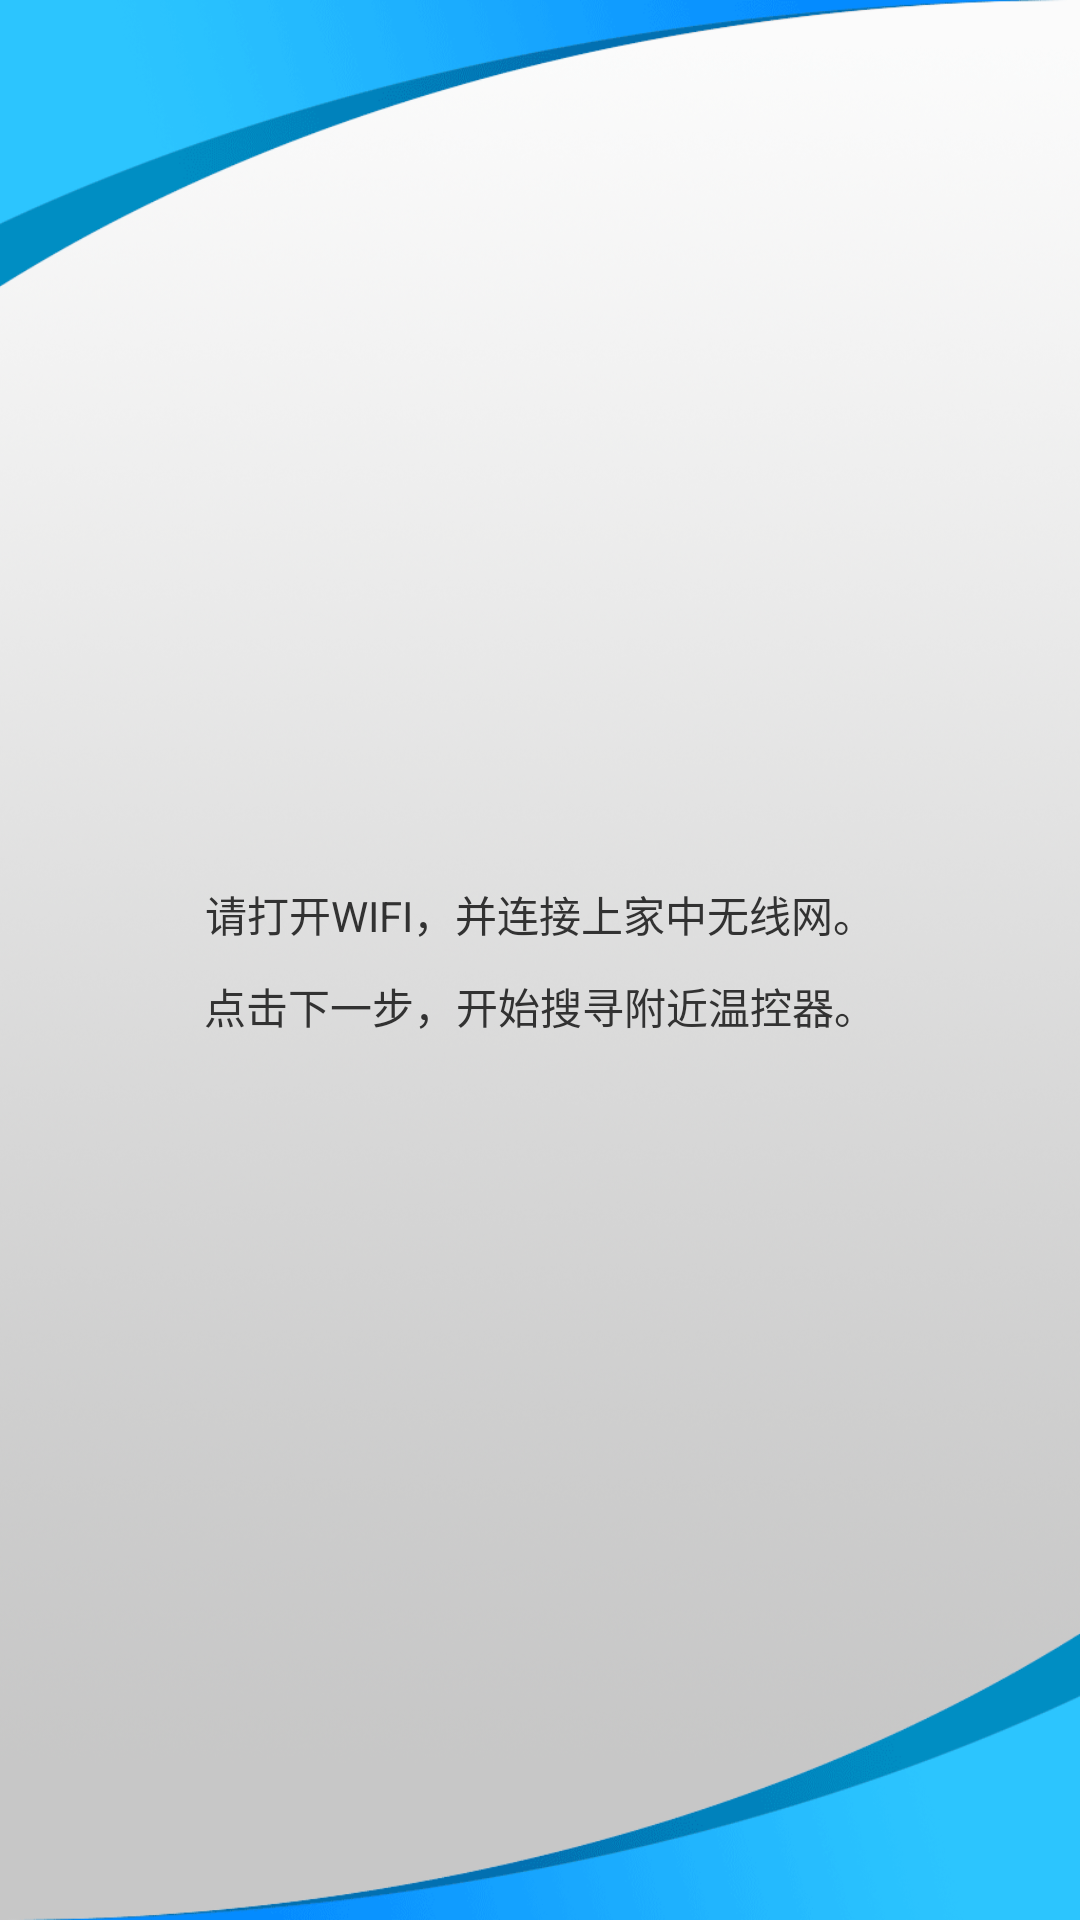

The Android layout XML behind this screen, and the referenced resources:
<!-- AndroidManifest.xml: application theme android:Theme.Holo.Light -->
<!-- res/layout/activity_add_room.xml -->
<?xml version="1.0" encoding="utf-8"?>
<LinearLayout xmlns:android="http://schemas.android.com/apk/res/android"
    android:layout_width="match_parent"
    android:layout_height="match_parent"
    android:background="@drawable/bg4"
    android:gravity="center"
    android:orientation="vertical" >
    <TextView
        android:layout_width="wrap_content"
        android:layout_height="wrap_content"
        android:text="请打开WIFI，并连接上家中无线网。" />
    <TextView
        android:layout_width="wrap_content"
        android:layout_height="wrap_content"
        android:layout_marginTop="10dp"
        android:text="点击下一步，开始搜寻附近温控器。" />"

</LinearLayout>
<!-- resources referenced by this layout -->
<resources>
  <!-- drawable bg4: png bitmap (drawable-hdpi, 379090 bytes) -->
</resources>
